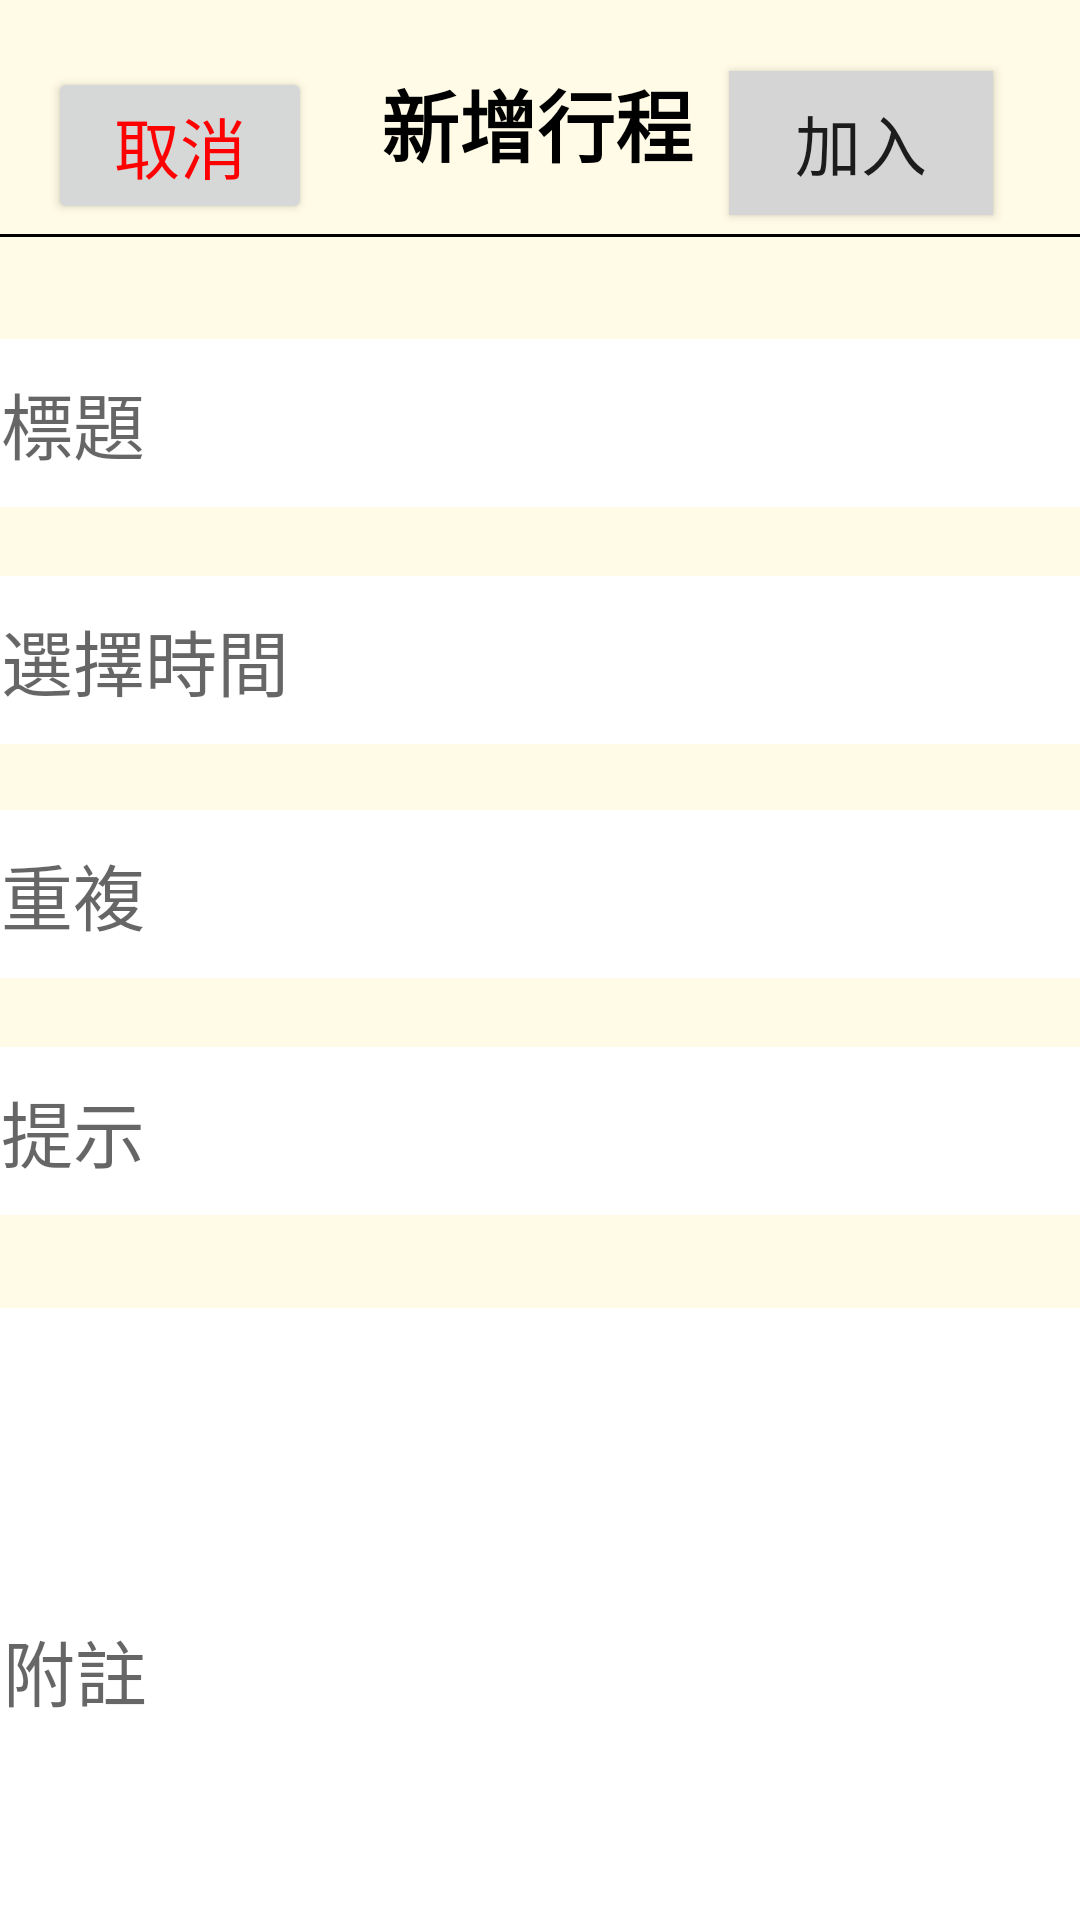

This screen was rendered from an Android layout file. Write that file and the resources it references.
<!-- AndroidManifest.xml: application theme AppTheme -->
<!-- res/layout/activity_remind_addschdule__clear.xml -->
<?xml version="1.0" encoding="utf-8"?>
<android.support.constraint.ConstraintLayout xmlns:android="http://schemas.android.com/apk/res/android"
    xmlns:app="http://schemas.android.com/apk/res-auto"
    xmlns:tools="http://schemas.android.com/tools"
    android:layout_width="match_parent"
    android:layout_height="match_parent"
    android:background="#FFFBE6"
    tools:context=".remind_addschdule_Clear">


    <View
        android:id="@+id/divider3"
        android:layout_width="411dp"
        android:layout_height="1dp"


        android:layout_marginTop="78dp"
        android:layout_marginBottom="34dp"
        android:background="#000000"
        app:layout_constraintBottom_toTopOf="@+id/newschtitle3"
        app:layout_constraintEnd_toEndOf="parent"
        app:layout_constraintStart_toStartOf="parent"
        app:layout_constraintTop_toTopOf="parent" />

    <Button
        android:id="@+id/addsch3"
        android:layout_width="wrap_content"
        android:layout_height="wrap_content"
        android:layout_marginTop="24dp"
        android:layout_marginEnd="29dp"
        android:layout_marginBottom="7dp"
        android:background="#d5d5d5"
        android:text="加入"
        android:textSize="22dp"
        app:layout_constraintBottom_toTopOf="@+id/divider3"
        app:layout_constraintEnd_toEndOf="parent"
        app:layout_constraintTop_toTopOf="parent" />

    <Button
        android:id="@+id/cancel3"
        android:layout_width="wrap_content"
        android:layout_height="wrap_content"
        android:layout_marginStart="16dp"
        android:layout_marginTop="24dp"
        android:layout_marginBottom="5dp"
        android:text="取消"
        android:textColor="#ff0000"
        android:textSize="22dp"
        app:layout_constraintBottom_toTopOf="@+id/divider3"
        app:layout_constraintStart_toStartOf="parent"
        app:layout_constraintTop_toTopOf="parent" />

    <TextView
        android:id="@+id/textView16"
        android:layout_width="wrap_content"
        android:layout_height="wrap_content"
        android:layout_marginStart="46dp"
        android:layout_marginTop="24dp"
        android:layout_marginEnd="35dp"
        android:layout_marginBottom="20dp"
        android:text="新增行程"
        android:textColor="#000000"
        android:textSize="26dp"
        android:textStyle="bold"
        app:layout_constraintBottom_toTopOf="@+id/divider3"
        app:layout_constraintEnd_toStartOf="@+id/addsch3"
        app:layout_constraintStart_toEndOf="@+id/cancel3"
        app:layout_constraintTop_toTopOf="parent" />

    <EditText
        android:id="@+id/newschtitle3"
        android:layout_width="380dp"
        android:layout_height="56dp"
        android:layout_marginStart="15dp"
        android:layout_marginEnd="15dp"
        android:layout_marginBottom="23dp"
        android:background="#ffffff"
        android:ems="10"
        android:gravity="center_vertical"
        android:hint="標題"
        android:inputType="textPersonName"
        android:paddingLeft="10dp"
        android:textSize="24dp"
        app:layout_constraintBottom_toTopOf="@+id/newschtime3"
        app:layout_constraintEnd_toEndOf="parent"
        app:layout_constraintStart_toStartOf="parent"
        app:layout_constraintTop_toBottomOf="@+id/divider3" />

    <EditText
        android:id="@+id/newschtime3"
        android:layout_width="380dp"
        android:layout_height="56dp"
        android:layout_marginStart="15dp"
        android:layout_marginEnd="15dp"
        android:layout_marginBottom="22dp"
        android:background="#ffffff"
        android:ems="10"
        android:gravity="center_vertical"
        android:hint="選擇時間"
        android:inputType="textPersonName"
        android:paddingLeft="10dp"
        android:textSize="24dp"
        app:layout_constraintBottom_toTopOf="@+id/newschrepeat3"
        app:layout_constraintEnd_toEndOf="parent"
        app:layout_constraintStart_toStartOf="parent"
        app:layout_constraintTop_toBottomOf="@+id/newschtitle3" />

    <EditText
        android:id="@+id/newschrepeat3"
        android:layout_width="380dp"
        android:layout_height="56dp"
        android:layout_marginStart="15dp"
        android:layout_marginEnd="15dp"
        android:layout_marginBottom="23dp"
        android:background="#ffffff"
        android:ems="10"
        android:gravity="center_vertical"
        android:hint="重複"
        android:inputType="textPersonName"
        android:paddingLeft="10dp"
        android:textSize="24dp"
        app:layout_constraintBottom_toTopOf="@+id/newschhint3"
        app:layout_constraintEnd_toEndOf="parent"
        app:layout_constraintStart_toStartOf="parent"
        app:layout_constraintTop_toBottomOf="@+id/newschtime3" />

    <EditText
        android:id="@+id/newschhint3"
        android:layout_width="380dp"
        android:layout_height="56dp"
        android:layout_marginStart="15dp"
        android:layout_marginEnd="15dp"
        android:layout_marginBottom="31dp"
        android:background="#ffffff"
        android:ems="10"
        android:gravity="center_vertical"
        android:hint="提示"
        android:inputType="textPersonName"
        android:paddingLeft="10dp"
        android:textSize="24dp"
        app:layout_constraintBottom_toTopOf="@+id/newschmessage3"
        app:layout_constraintEnd_toEndOf="parent"
        app:layout_constraintStart_toStartOf="parent"
        app:layout_constraintTop_toBottomOf="@+id/newschrepeat3" />

    <EditText
        android:id="@+id/newschmessage3"
        android:layout_width="379dp"
        android:layout_height="241dp"
        android:layout_marginStart="16dp"
        android:layout_marginEnd="16dp"
        android:layout_marginBottom="54dp"
        android:background="#ffffff"
        android:ems="10"
        android:gravity="center_vertical"
        android:hint="附註"
        android:inputType="textPersonName"
        android:paddingLeft="10dp"
        android:textSize="24dp"
        app:layout_constraintBottom_toBottomOf="parent"
        app:layout_constraintEnd_toEndOf="parent"
        app:layout_constraintStart_toStartOf="parent"
        app:layout_constraintTop_toBottomOf="@+id/newschhint3" />
</android.support.constraint.ConstraintLayout>
<!-- resources referenced by this layout -->
<resources>
  <style name="AppTheme" parent="Theme.AppCompat.Light.NoActionBar">
          
          <item name="colorPrimary">@color/colorPrimary</item>
          <item name="colorPrimaryDark">@color/colorPrimaryDark</item>
          <item name="colorAccent">@color/colorAccent</item>
      </style>
  <color name="colorPrimary">#ffc107</color>
  <color name="colorPrimaryDark">#ffa000</color>
  <color name="colorAccent">#009588</color>
</resources>
